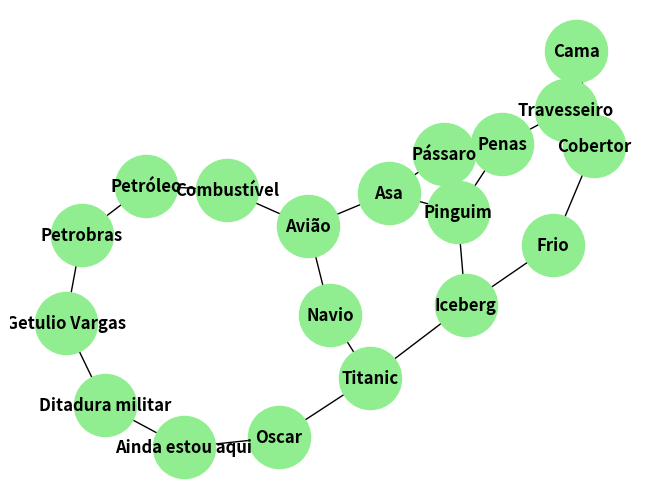

Python code for this plot:
import networkx as nx
import matplotlib.pyplot as plt

grafo_palavras = nx.Graph()

conexoes = [
    ("Navio", "Avião"), ("Avião", "Asa"), ("Asa", "Pássaro"),
    ("Pássaro", "Pinguim"), ("Pássaro", "Penas"), ("Asa", "Pinguim"),
    ("Penas", "Pinguim"), ("Penas", "Travesseiro"), ("Travesseiro", "Cobertor"),
    ("Cobertor", "Cama"), ("Cobertor", "Frio"), ("Frio", "Iceberg"),
    ("Iceberg", "Pinguim"), ("Iceberg", "Titanic"), ("Titanic", "Navio"),
    ("Titanic", "Oscar"), ("Oscar", "Ainda estou aqui"),
    ("Ainda estou aqui", "Ditadura militar"), ("Ditadura militar", "Getulio Vargas"),
    ("Getulio Vargas", "Petrobras"), ("Petrobras", "Petróleo"),
    ("Petróleo", "Combustível"), ("Combustível", "Avião")
]

grafo_palavras.add_edges_from(conexoes)

print("--- ANÁLISE DO GRAFO ---")
print(f"Total de Palavras (Vértices): {grafo_palavras.number_of_nodes()}")
print(f"Total de Associações (Arestas): {grafo_palavras.number_of_edges()}")

caminho = nx.shortest_path(grafo_palavras, source="Cama", target="Getulio Vargas")
print(f"\nCaminho mais curto de 'Cama' até 'Getulio Vargas':")
print(" -> ".join(caminho))

nx.draw(grafo_palavras, with_labels=True, node_color='lightgreen', font_weight='bold', node_size=2000)
plt.show()
